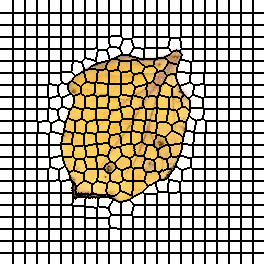

The table this chart was drawn from, first rows:
0, 0, 0, 0, 0, 0, 0, 0, 0, 0, 0, 0, 0, 1, 1, 1, 1, 1, 1, 1, 1, 1, 1, 1
0, 0, 0, 0, 0, 0, 0, 0, 0, 0, 0, 0, 0, 1, 1, 1, 1, 1, 1, 1, 1, 1, 1, 1
0, 0, 0, 0, 0, 0, 0, 0, 0, 0, 0, 0, 0, 1, 1, 1, 1, 1, 1, 1, 1, 1, 1, 1
0, 0, 0, 0, 0, 0, 0, 0, 0, 0, 0, 0, 0, 1, 1, 1, 1, 1, 1, 1, 1, 1, 1, 1
0, 0, 0, 0, 0, 0, 0, 0, 0, 0, 0, 0, 0, 1, 1, 1, 1, 1, 1, 1, 1, 1, 1, 1
0, 0, 0, 0, 0, 0, 0, 0, 0, 0, 0, 0, 0, 1, 1, 1, 1, 1, 1, 1, 1, 1, 1, 1
0, 0, 0, 0, 0, 0, 0, 0, 0, 0, 0, 0, 0, 1, 1, 1, 1, 1, 1, 1, 1, 1, 1, 1
0, 0, 0, 0, 0, 0, 0, 0, 0, 0, 0, 0, 0, 1, 1, 1, 1, 1, 1, 1, 1, 1, 1, 1
0, 0, 0, 0, 0, 0, 0, 0, 0, 0, 0, 0, 0, 1, 1, 1, 1, 1, 1, 1, 1, 1, 1, 1
0, 0, 0, 0, 0, 0, 0, 0, 0, 0, 0, 0, 0, 1, 1, 1, 1, 1, 1, 1, 1, 1, 1, 1
0, 0, 0, 0, 0, 0, 0, 0, 0, 0, 0, 0, 0, 1, 1, 1, 1, 1, 1, 1, 1, 1, 1, 1
0, 0, 0, 0, 0, 0, 0, 0, 0, 0, 0, 0, 0, 1, 1, 1, 1, 1, 1, 1, 1, 1, 1, 1
0, 0, 0, 0, 0, 0, 0, 0, 0, 0, 0, 0, 0, 1, 1, 1, 1, 1, 1, 1, 1, 1, 1, 1
22, 22, 22, 22, 22, 22, 22, 22, 22, 22, 22, 22, 22, 23, 23, 23, 23, 23, 23, 23, 23, 23, 23, 23
22, 22, 22, 22, 22, 22, 22, 22, 22, 22, 22, 22, 22, 23, 23, 23, 23, 23, 23, 23, 23, 23, 23, 23
22, 22, 22, 22, 22, 22, 22, 22, 22, 22, 22, 22, 22, 23, 23, 23, 23, 23, 23, 23, 23, 23, 23, 23
22, 22, 22, 22, 22, 22, 22, 22, 22, 22, 22, 22, 22, 23, 23, 23, 23, 23, 23, 23, 23, 23, 23, 23
22, 22, 22, 22, 22, 22, 22, 22, 22, 22, 22, 22, 22, 23, 23, 23, 23, 23, 23, 23, 23, 23, 23, 23
22, 22, 22, 22, 22, 22, 22, 22, 22, 22, 22, 22, 22, 23, 23, 23, 23, 23, 23, 23, 23, 23, 23, 23
22, 22, 22, 22, 22, 22, 22, 22, 22, 22, 22, 22, 22, 23, 23, 23, 23, 23, 23, 23, 23, 23, 23, 23
22, 22, 22, 22, 22, 22, 22, 22, 22, 22, 22, 22, 22, 23, 23, 23, 23, 23, 23, 23, 23, 23, 23, 23
22, 22, 22, 22, 22, 22, 22, 22, 22, 22, 22, 22, 22, 23, 23, 23, 23, 23, 23, 23, 23, 23, 23, 23
22, 22, 22, 22, 22, 22, 22, 22, 22, 22, 22, 22, 22, 23, 23, 23, 23, 23, 23, 23, 23, 23, 23, 23
22, 22, 22, 22, 22, 22, 22, 22, 22, 22, 22, 22, 22, 23, 23, 23, 23, 23, 23, 23, 23, 23, 23, 23
22, 22, 22, 22, 22, 22, 22, 22, 22, 22, 22, 22, 22, 23, 23, 23, 23, 23, 23, 23, 23, 23, 23, 23
44, 44, 44, 44, 44, 44, 44, 44, 44, 44, 44, 44, 44, 45, 45, 45, 45, 45, 45, 45, 45, 45, 45, 45
44, 44, 44, 44, 44, 44, 44, 44, 44, 44, 44, 44, 44, 45, 45, 45, 45, 45, 45, 45, 45, 45, 45, 45
44, 44, 44, 44, 44, 44, 44, 44, 44, 44, 44, 44, 44, 45, 45, 45, 45, 45, 45, 45, 45, 45, 45, 45
44, 44, 44, 44, 44, 44, 44, 44, 44, 44, 44, 44, 44, 45, 45, 45, 45, 45, 45, 45, 45, 45, 45, 45
44, 44, 44, 44, 44, 44, 44, 44, 44, 44, 44, 44, 44, 45, 45, 45, 45, 45, 45, 45, 45, 45, 45, 45
44, 44, 44, 44, 44, 44, 44, 44, 44, 44, 44, 44, 44, 45, 45, 45, 45, 45, 45, 45, 45, 45, 45, 45
44, 44, 44, 44, 44, 44, 44, 44, 44, 44, 44, 44, 44, 45, 45, 45, 45, 45, 45, 45, 45, 45, 45, 45
44, 44, 44, 44, 44, 44, 44, 44, 44, 44, 44, 44, 44, 45, 45, 45, 45, 45, 45, 45, 45, 45, 45, 45
44, 44, 44, 44, 44, 44, 44, 44, 44, 44, 44, 44, 44, 45, 45, 45, 45, 45, 45, 45, 45, 45, 45, 45
44, 44, 44, 44, 44, 44, 44, 44, 44, 44, 44, 44, 44, 45, 45, 45, 45, 45, 45, 45, 45, 45, 45, 45
44, 44, 44, 44, 44, 44, 44, 44, 44, 44, 44, 44, 44, 45, 45, 45, 45, 45, 45, 45, 45, 45, 45, 45
44, 44, 44, 44, 44, 44, 44, 44, 44, 44, 44, 44, 44, 45, 45, 45, 45, 45, 45, 45, 45, 45, 45, 45
67, 67, 67, 67, 67, 67, 67, 67, 67, 67, 67, 67, 67, 68, 68, 68, 68, 68, 68, 68, 68, 68, 68, 68
67, 67, 67, 67, 67, 67, 67, 67, 67, 67, 67, 67, 67, 68, 68, 68, 68, 68, 68, 68, 68, 68, 68, 68
67, 67, 67, 67, 67, 67, 67, 67, 67, 67, 67, 67, 67, 68, 68, 68, 68, 68, 68, 68, 68, 68, 68, 68
67, 67, 67, 67, 67, 67, 67, 67, 67, 67, 67, 67, 67, 68, 68, 68, 68, 68, 68, 68, 68, 68, 68, 68
67, 67, 67, 67, 67, 67, 67, 67, 67, 67, 67, 67, 67, 68, 68, 68, 68, 68, 68, 68, 68, 68, 68, 68
67, 67, 67, 67, 67, 67, 67, 67, 67, 67, 67, 67, 67, 68, 68, 68, 68, 68, 68, 68, 68, 68, 68, 68
67, 67, 67, 67, 67, 67, 67, 67, 67, 67, 67, 67, 67, 68, 68, 68, 68, 68, 68, 68, 68, 68, 68, 68
67, 67, 67, 67, 67, 67, 67, 67, 67, 67, 67, 67, 67, 68, 68, 68, 68, 68, 68, 68, 68, 68, 68, 68
67, 67, 67, 67, 67, 67, 67, 67, 67, 67, 67, 67, 67, 68, 68, 68, 68, 68, 68, 68, 68, 68, 68, 68
67, 67, 67, 67, 67, 67, 67, 67, 67, 67, 67, 67, 67, 68, 68, 68, 68, 68, 68, 68, 68, 68, 68, 68
67, 67, 67, 67, 67, 67, 67, 67, 67, 67, 67, 67, 67, 68, 68, 68, 68, 68, 68, 68, 68, 68, 68, 68
67, 67, 67, 67, 67, 67, 67, 67, 67, 67, 67, 67, 67, 68, 68, 68, 68, 68, 68, 68, 68, 68, 68, 68
93, 93, 93, 93, 93, 93, 93, 93, 93, 93, 93, 93, 93, 94, 94, 94, 94, 94, 94, 94, 94, 94, 94, 94
93, 93, 93, 93, 93, 93, 93, 93, 93, 93, 93, 93, 93, 94, 94, 94, 94, 94, 94, 94, 94, 94, 94, 94
93, 93, 93, 93, 93, 93, 93, 93, 93, 93, 93, 93, 93, 94, 94, 94, 94, 94, 94, 94, 94, 94, 94, 94
93, 93, 93, 93, 93, 93, 93, 93, 93, 93, 93, 93, 93, 94, 94, 94, 94, 94, 94, 94, 94, 94, 94, 94
93, 93, 93, 93, 93, 93, 93, 93, 93, 93, 93, 93, 93, 94, 94, 94, 94, 94, 94, 94, 94, 94, 94, 94
93, 93, 93, 93, 93, 93, 93, 93, 93, 93, 93, 93, 93, 94, 94, 94, 94, 94, 94, 94, 94, 94, 94, 94
93, 93, 93, 93, 93, 93, 93, 93, 93, 93, 93, 93, 93, 94, 94, 94, 94, 94, 94, 94, 94, 94, 94, 94
93, 93, 93, 93, 93, 93, 93, 93, 93, 93, 93, 93, 93, 94, 94, 94, 94, 94, 94, 94, 94, 94, 94, 94
93, 93, 93, 93, 93, 93, 93, 93, 93, 93, 93, 93, 93, 94, 94, 94, 94, 94, 94, 94, 94, 94, 94, 94
93, 93, 93, 93, 93, 93, 93, 93, 93, 93, 93, 93, 93, 94, 94, 94, 94, 94, 94, 94, 94, 94, 94, 94
93, 93, 93, 93, 93, 93, 93, 93, 93, 93, 93, 93, 93, 94, 94, 94, 94, 94, 94, 94, 94, 94, 94, 94
93, 93, 93, 93, 93, 93, 93, 93, 93, 93, 93, 93, 93, 94, 94, 94, 94, 94, 94, 94, 94, 94, 94, 94
... 203 more rows
